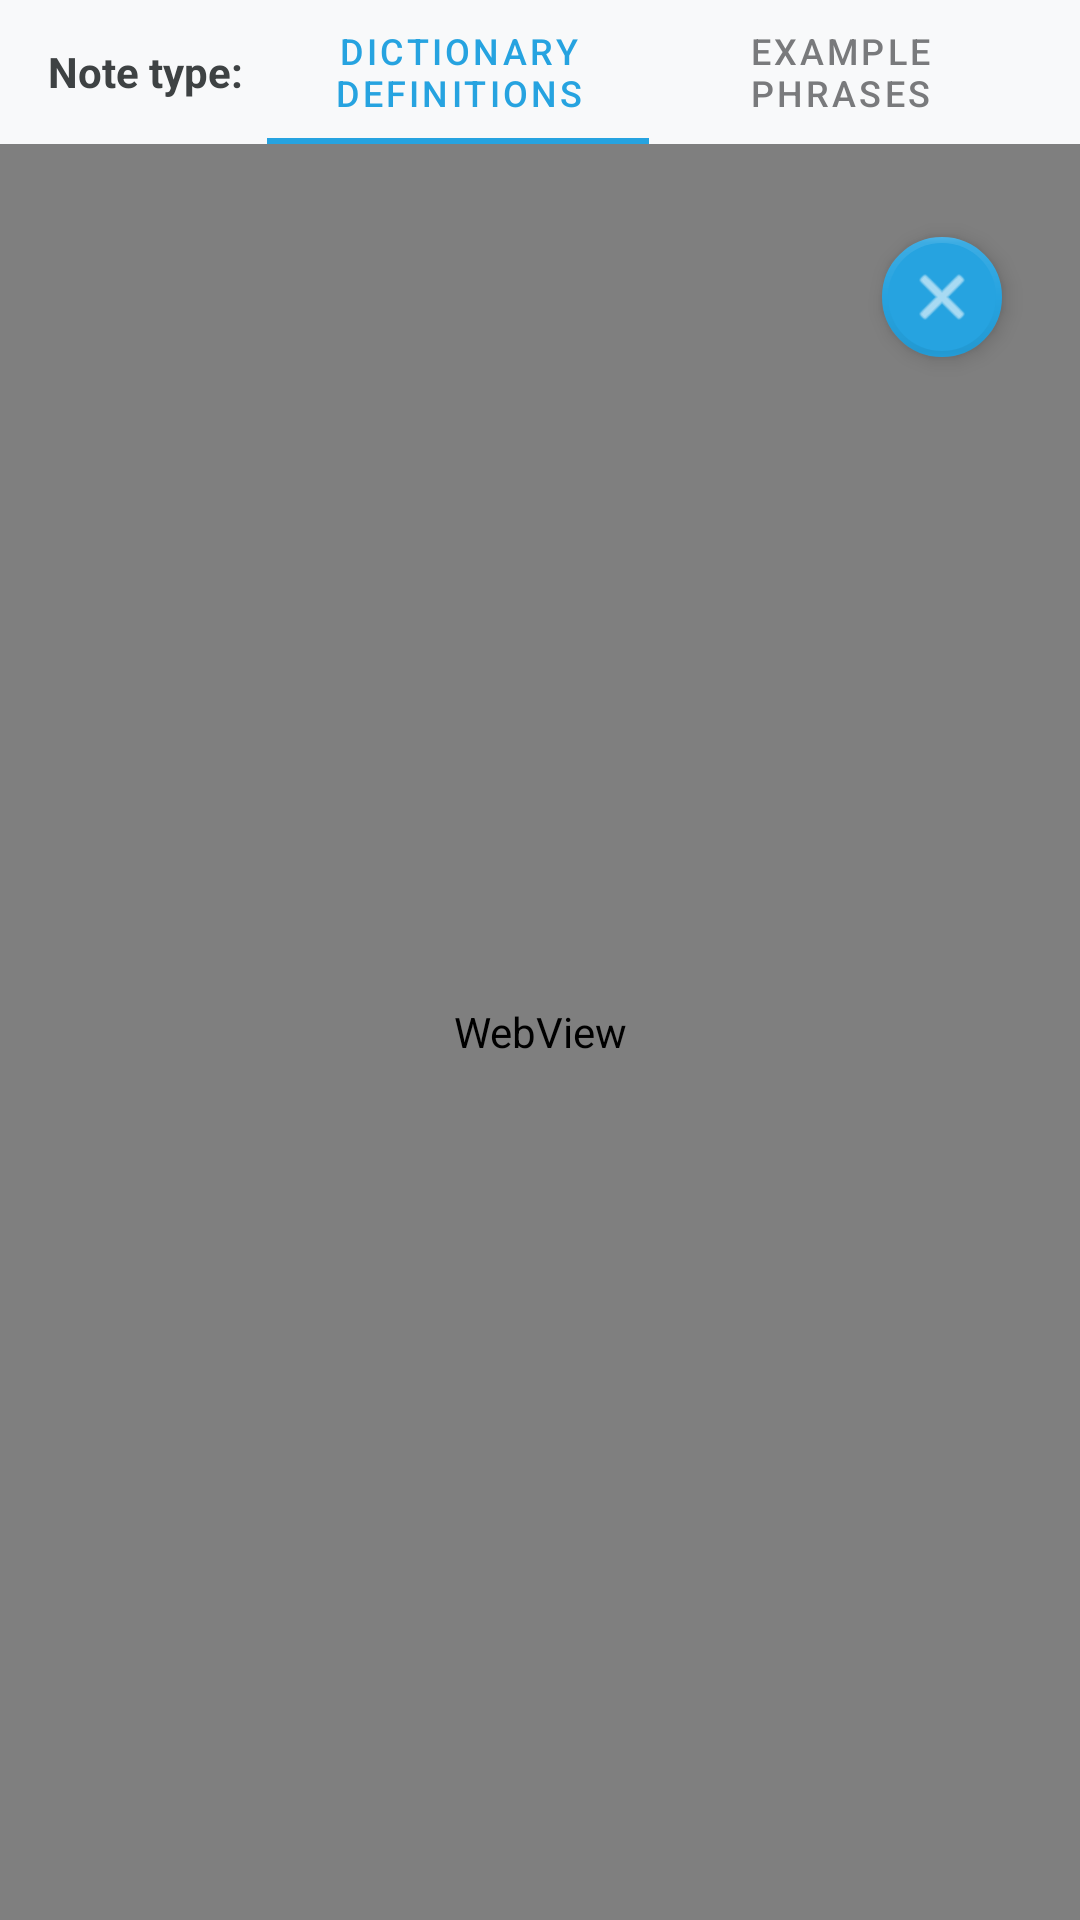

Write the Android layout XML for this screen, with the resource values it uses.
<!-- AndroidManifest.xml: application theme AppTheme -->
<!-- res/layout/fragment_definition.xml -->
<?xml version="1.0" encoding="utf-8"?>
<RelativeLayout xmlns:android="http://schemas.android.com/apk/res/android"
    xmlns:app="http://schemas.android.com/apk/res-auto"
    android:layout_width="match_parent"
    android:layout_height="match_parent">

    
    <LinearLayout
        android:id="@+id/noteTypeHeader"
        android:layout_width="match_parent"
        android:layout_height="wrap_content"
        android:orientation="horizontal"
        android:gravity="center_vertical"
        android:paddingStart="16dp"
        android:paddingEnd="16dp"
        android:background="#f8f9fa">

        <TextView
            android:layout_width="wrap_content"
            android:layout_height="wrap_content"
            android:text="@string/definition_note_type_label"
            android:textStyle="bold"
            android:textColor="@color/anki_dark_text"
            android:layout_marginEnd="8dp"/>

        <com.google.android.material.tabs.TabLayout
            android:id="@+id/noteTypeTabLayout"
            android:layout_width="match_parent"
            android:layout_height="wrap_content"
            app:tabMode="fixed"
            app:tabGravity="fill"
            android:background="@android:color/transparent"
            app:tabIndicatorHeight="2dp"
            app:tabIndicatorColor="@color/anki_blue"
            app:tabSelectedTextColor="@color/anki_blue"
            app:tabTextColor="@color/anki_light_text">

            <com.google.android.material.tabs.TabItem
                android:layout_width="wrap_content"
                android:layout_height="wrap_content"
                android:text="@string/definition_tab_dictionary" />

            <com.google.android.material.tabs.TabItem
                android:layout_width="wrap_content"
                android:layout_height="wrap_content"
                android:text="@string/definition_tab_examples" />
        </com.google.android.material.tabs.TabLayout>
    </LinearLayout>

    <WebView
        android:id="@+id/webView"
        android:layout_width="match_parent"
        android:layout_height="match_parent"
        android:layout_below="@id/noteTypeHeader" />

    
    <com.google.android.material.floatingactionbutton.FloatingActionButton
        android:id="@+id/closeButton"
        android:layout_width="wrap_content"
        android:layout_height="wrap_content"
        android:layout_below="@id/noteTypeHeader"
        android:layout_alignParentEnd="true"
        android:layout_marginTop="16dp"
        android:layout_marginEnd="16dp"
        android:src="@android:drawable/ic_menu_close_clear_cancel"
        app:tint="@color/white"
        app:backgroundTint="@color/anki_blue"
        app:borderWidth="2dp"
        app:strokeColor="@android:color/white"
        app:elevation="4dp"
        app:useCompatPadding="true"
        app:fabSize="mini" />

    
    <FrameLayout
        android:id="@+id/createCardsFabContainer"
        android:layout_width="wrap_content"
        android:layout_height="wrap_content"
        android:layout_alignParentBottom="true"
        android:layout_alignParentEnd="true"
        android:padding="16dp"
        android:clipChildren="false"
        android:clipToPadding="false"
        android:visibility="gone">

        <com.google.android.material.floatingactionbutton.FloatingActionButton
            android:id="@+id/createCardsFab"
            android:layout_width="wrap_content"
            android:layout_height="wrap_content"
            android:src="@android:drawable/ic_input_add"
            app:tint="@android:color/white"
            app:backgroundTint="@color/anki_blue"
            app:borderWidth="3dp"
            app:strokeColor="@android:color/white"
            app:maxImageSize="48dp"
            android:contentDescription="@string/definition_create_cards_description"
            app:fabSize="normal"
            app:elevation="4dp"
            app:useCompatPadding="true" />
    </FrameLayout>

</RelativeLayout>
<!-- resources referenced by this layout -->
<resources>
  <color name="anki_blue">#26a3e0</color>
  <color name="anki_dark_text">#3e4243</color>
  <color name="anki_light_text">#797a7c</color>
  <color name="white">#FFFFFFFF</color>
  <string name="definition_create_cards_description">Create Cards</string>
  <string name="definition_note_type_label">Note type:</string>
  <string name="definition_tab_dictionary">Dictionary definitions</string>
  <string name="definition_tab_examples">Example phrases</string>
  <style name="AppTheme" parent="Theme.MaterialComponents.DayNight.NoActionBar">
          <item name="colorPrimary">@color/header_primary</item>
          <item name="colorPrimaryVariant">@color/header_secondary</item>
          <item name="colorOnPrimary">@color/on_primary</item>
          <item name="colorAccent">@color/anki_blue</item>
          <item name="colorSecondary">@color/anki_blue</item>
          <item name="colorSecondaryVariant">@color/anki_blue_variant</item>
          <item name="colorOnSecondary">@color/on_primary</item>
          <item name="colorControlActivated">@color/anki_blue</item>
          <item name="snackbarStyle">@style/Widget.App.Snackbar</item>
          <item name="materialAlertDialogTheme">@style/AppTheme.MaterialAlertDialog</item>
          <item name="android:windowBackground">@color/app_background</item>
          <item name="android:windowLayoutInDisplayCutoutMode">shortEdges</item>
      </style>
  <color name="header_primary">@color/anki_blue</color>
  <color name="header_secondary">@color/anki_note</color>
  <color name="on_primary">#FFFFFF</color>
  <color name="anki_blue_variant">#0086d1</color>
  <style name="Widget.App.Snackbar" parent="Widget.MaterialComponents.Snackbar">
          <item name="animationMode">slide</item>
      </style>
  <style name="AppTheme.MaterialAlertDialog" parent="ThemeOverlay.MaterialComponents.MaterialAlertDialog">
          <item name="colorPrimary">@color/accent_primary</item>
      </style>
  <color name="app_background">#FFFFFF</color>
  <color name="anki_note">#515556</color>
  <color name="accent_primary">@color/anki_blue</color>
</resources>
